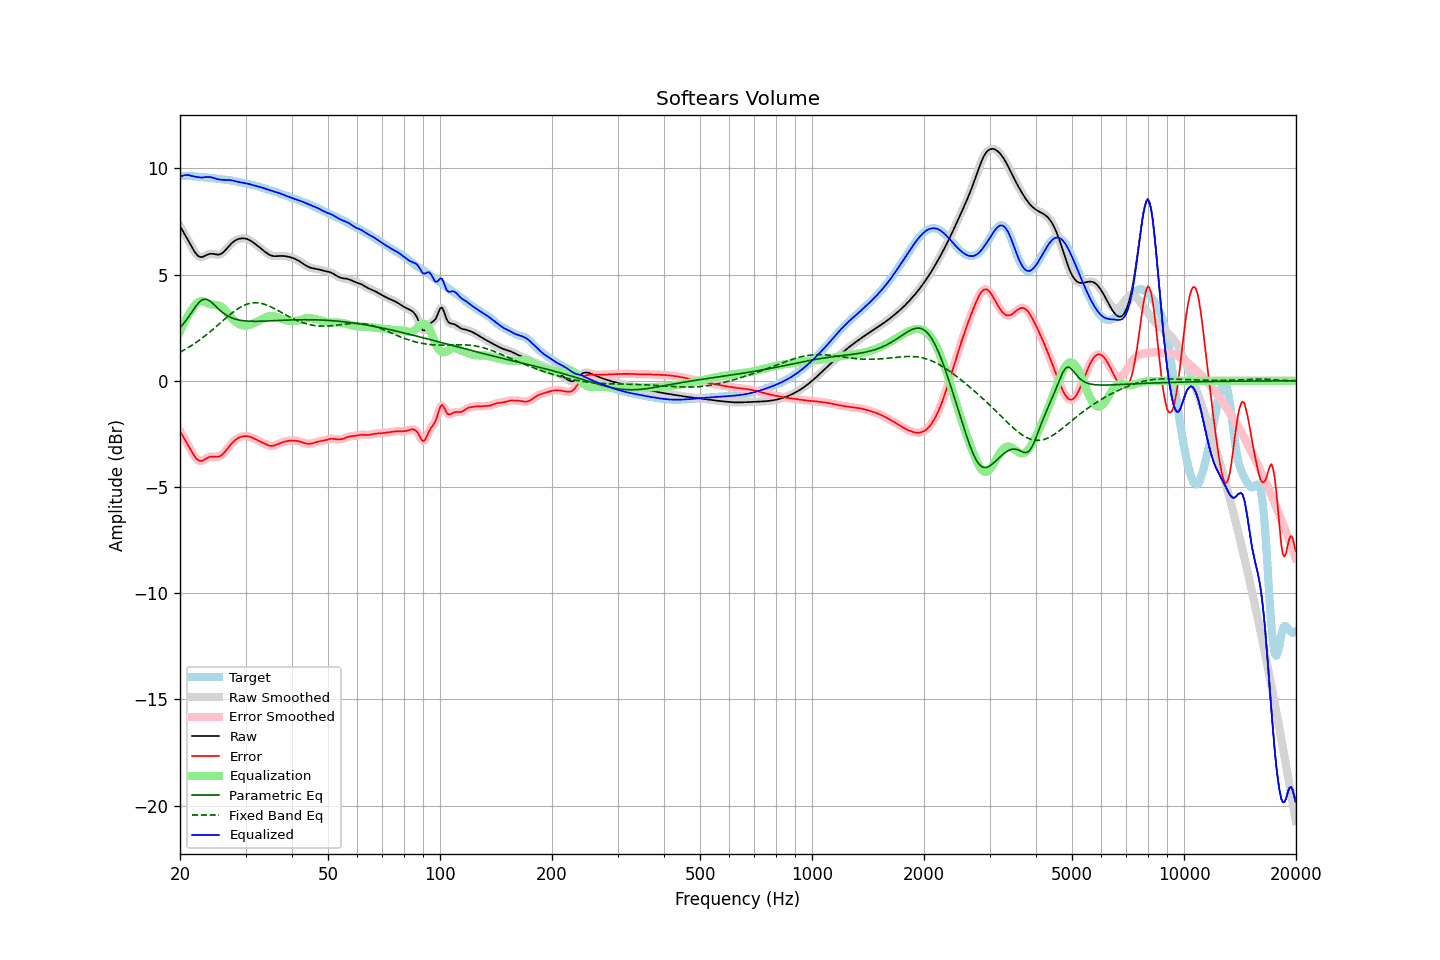

The data file committed next to this chart (first rows):
frequency, raw, error, smoothed, error_smoothed, equalization, parametric_eq, fixed_band_eq, equalized_raw, equalized_smoothed, target
20.00, 7.29, -2.37, 7.29, -2.37, 2.31, 2.50, 1.35, 9.60, 9.60, 9.65
20.20, 7.15, -2.50, 7.16, -2.50, 2.48, 2.59, 1.39, 9.64, 9.64, 9.65
20.40, 7.02, -2.63, 7.02, -2.63, 2.64, 2.68, 1.43, 9.67, 9.67, 9.65
20.61, 6.89, -2.76, 6.89, -2.76, 2.79, 2.77, 1.47, 9.68, 9.68, 9.65
20.81, 6.76, -2.89, 6.76, -2.89, 2.94, 2.87, 1.52, 9.69, 9.69, 9.65
21.02, 6.62, -3.02, 6.62, -3.02, 3.07, 2.98, 1.56, 9.69, 9.69, 9.65
21.23, 6.49, -3.16, 6.48, -3.16, 3.19, 3.08, 1.61, 9.68, 9.68, 9.64
21.44, 6.35, -3.29, 6.35, -3.29, 3.30, 3.20, 1.65, 9.65, 9.65, 9.64
21.66, 6.21, -3.42, 6.21, -3.42, 3.43, 3.31, 1.70, 9.64, 9.64, 9.63
21.87, 6.08, -3.54, 6.09, -3.54, 3.53, 3.42, 1.75, 9.62, 9.62, 9.63
22.09, 5.98, -3.64, 5.98, -3.64, 3.62, 3.52, 1.80, 9.60, 9.60, 9.62
22.31, 5.90, -3.72, 5.90, -3.72, 3.69, 3.62, 1.86, 9.59, 9.59, 9.62
22.54, 5.85, -3.76, 5.85, -3.76, 3.73, 3.71, 1.91, 9.58, 9.58, 9.61
22.76, 5.82, -3.78, 5.83, -3.77, 3.74, 3.77, 1.97, 9.57, 9.57, 9.60
22.99, 5.83, -3.76, 5.84, -3.76, 3.74, 3.82, 2.02, 9.57, 9.58, 9.59
23.22, 5.87, -3.72, 5.86, -3.72, 3.72, 3.84, 2.08, 9.58, 9.58, 9.58
23.45, 5.90, -3.67, 5.90, -3.67, 3.69, 3.85, 2.14, 9.59, 9.59, 9.58
23.69, 5.94, -3.63, 5.94, -3.63, 3.66, 3.82, 2.20, 9.60, 9.60, 9.57
23.92, 5.97, -3.59, 5.97, -3.60, 3.63, 3.79, 2.26, 9.60, 9.60, 9.56
24.16, 5.98, -3.57, 5.98, -3.58, 3.60, 3.73, 2.33, 9.59, 9.59, 9.56
24.40, 5.98, -3.57, 5.98, -3.57, 3.59, 3.67, 2.39, 9.57, 9.57, 9.55
24.65, 5.97, -3.57, 5.97, -3.57, 3.58, 3.60, 2.46, 9.55, 9.55, 9.54
24.89, 5.95, -3.58, 5.95, -3.58, 3.58, 3.53, 2.52, 9.53, 9.53, 9.53
25.14, 5.94, -3.58, 5.94, -3.58, 3.57, 3.45, 2.59, 9.51, 9.51, 9.52
25.39, 5.94, -3.57, 5.94, -3.57, 3.55, 3.38, 2.65, 9.48, 9.49, 9.51
25.65, 5.96, -3.54, 5.96, -3.54, 3.51, 3.31, 2.72, 9.48, 9.48, 9.50
25.91, 6.00, -3.49, 6.00, -3.49, 3.47, 3.24, 2.79, 9.47, 9.47, 9.49
26.16, 6.06, -3.42, 6.06, -3.42, 3.41, 3.19, 2.85, 9.46, 9.46, 9.48
26.43, 6.13, -3.34, 6.13, -3.34, 3.33, 3.13, 2.92, 9.46, 9.46, 9.47
26.69, 6.22, -3.24, 6.22, -3.24, 3.24, 3.09, 2.98, 9.46, 9.46, 9.46
26.96, 6.31, -3.15, 6.31, -3.15, 3.15, 3.04, 3.05, 9.46, 9.46, 9.45
27.23, 6.39, -3.05, 6.39, -3.05, 3.06, 3.00, 3.11, 9.45, 9.45, 9.44
27.50, 6.47, -2.96, 6.47, -2.96, 2.97, 2.97, 3.17, 9.44, 9.44, 9.43
27.77, 6.53, -2.88, 6.53, -2.88, 2.89, 2.94, 3.23, 9.43, 9.43, 9.42
28.05, 6.59, -2.81, 6.59, -2.81, 2.82, 2.91, 3.29, 9.41, 9.41, 9.40
28.33, 6.63, -2.75, 6.63, -2.75, 2.76, 2.89, 3.34, 9.39, 9.39, 9.39
28.62, 6.67, -2.70, 6.67, -2.70, 2.70, 2.87, 3.39, 9.37, 9.37, 9.37
28.90, 6.69, -2.66, 6.69, -2.66, 2.66, 2.86, 3.44, 9.36, 9.36, 9.35
29.19, 6.70, -2.64, 6.70, -2.64, 2.63, 2.85, 3.48, 9.34, 9.34, 9.34
29.48, 6.71, -2.61, 6.71, -2.62, 2.62, 2.83, 3.52, 9.33, 9.33, 9.33
29.78, 6.71, -2.61, 6.71, -2.60, 2.61, 2.83, 3.56, 9.31, 9.31, 9.31
30.08, 6.69, -2.60, 6.69, -2.60, 2.60, 2.82, 3.59, 9.30, 9.30, 9.29
30.38, 6.67, -2.61, 6.67, -2.61, 2.61, 2.81, 3.62, 9.28, 9.28, 9.28
30.68, 6.64, -2.62, 6.64, -2.63, 2.63, 2.81, 3.64, 9.27, 9.27, 9.26
30.99, 6.59, -2.65, 6.59, -2.65, 2.65, 2.81, 3.66, 9.25, 9.25, 9.24
31.30, 6.54, -2.68, 6.54, -2.68, 2.68, 2.80, 3.67, 9.22, 9.23, 9.23
31.61, 6.49, -2.72, 6.49, -2.72, 2.71, 2.80, 3.68, 9.20, 9.20, 9.21
31.93, 6.43, -2.75, 6.43, -2.75, 2.75, 2.80, 3.68, 9.18, 9.18, 9.19
32.24, 6.38, -2.79, 6.38, -2.79, 2.79, 2.80, 3.67, 9.16, 9.16, 9.17
32.57, 6.32, -2.83, 6.32, -2.83, 2.83, 2.80, 3.67, 9.14, 9.14, 9.14
32.89, 6.25, -2.86, 6.25, -2.86, 2.87, 2.81, 3.65, 9.12, 9.12, 9.12
33.22, 6.19, -2.90, 6.19, -2.90, 2.91, 2.81, 3.64, 9.10, 9.10, 9.09
33.55, 6.13, -2.94, 6.13, -2.94, 2.94, 2.81, 3.62, 9.07, 9.07, 9.07
33.89, 6.07, -2.98, 6.07, -2.98, 2.98, 2.81, 3.59, 9.05, 9.05, 9.04
34.23, 6.01, -3.01, 6.01, -3.01, 3.01, 2.82, 3.57, 9.02, 9.02, 9.02
34.57, 5.96, -3.04, 5.96, -3.04, 3.03, 2.82, 3.53, 8.99, 8.99, 9.00
34.92, 5.92, -3.06, 5.92, -3.06, 3.05, 2.82, 3.50, 8.97, 8.97, 8.98
35.27, 5.89, -3.06, 5.89, -3.06, 3.05, 2.83, 3.46, 8.94, 8.94, 8.96
35.62, 5.88, -3.06, 5.88, -3.06, 3.05, 2.83, 3.43, 8.92, 8.92, 8.93
35.97, 5.87, -3.04, 5.87, -3.04, 3.03, 2.83, 3.39, 8.90, 8.90, 8.91
... 635 more rows
